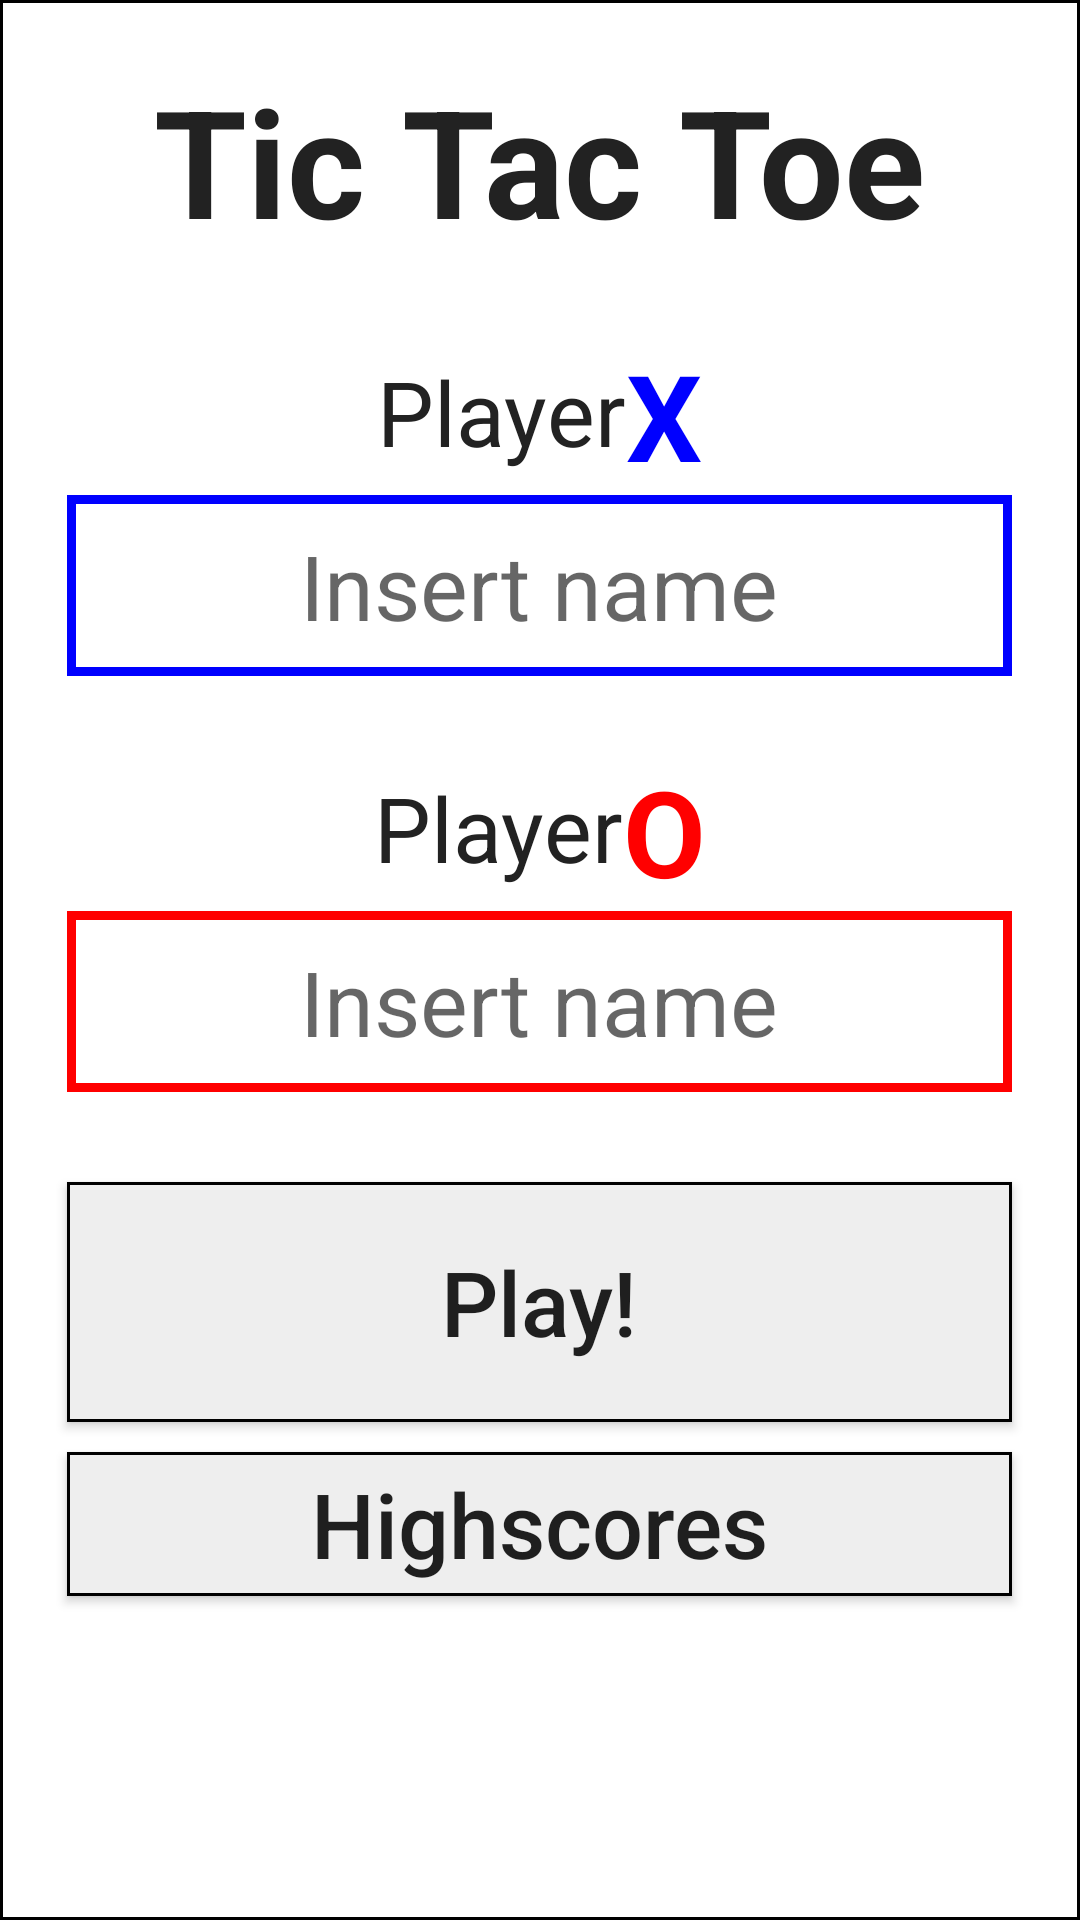

Write the Android layout XML for this screen, with the resource values it uses.
<!-- AndroidManifest.xml: application theme AppTheme.NoTitle -->
<!-- res/layout/activity_front_page.xml -->
<?xml version="1.0" encoding="utf-8"?>
<RelativeLayout xmlns:android="http://schemas.android.com/apk/res/android"
    android:id="@+id/activity_front_page"
    android:background="@drawable/white_with_black_border"
    android:layout_width="match_parent"
    android:layout_height="match_parent">

    <TextView
        android:id="@+id/title"
        android:text="@string/tic_tac_toe"
        android:textSize="50sp"
        android:textStyle="bold"
        android:textColor="@color/colorText"
        android:layout_width="wrap_content"
        android:layout_height="wrap_content"
        android:layout_alignParentTop="true"
        android:layout_centerHorizontal="true"
        android:layout_marginTop="20dp"/>

    <LinearLayout
        android:id="@+id/linearLayoutX"
        android:layout_width="wrap_content"
        android:layout_height="wrap_content"
        android:layout_marginTop="20dp"
        android:layout_below="@+id/title"
        android:layout_centerHorizontal="true">

        <TextView
            android:text="@string/player"
            android:textSize="30sp"
            android:textColor="@color/colorText"
            android:layout_width="wrap_content"
            android:layout_height="wrap_content" />

        <TextView
            android:text="@string/x"
            android:textSize="40sp"
            android:textStyle="bold"
            android:textColor="@color/colorBlue"
            android:layout_width="wrap_content"
            android:layout_height="wrap_content"
            android:layout_marginTop="5dp" />
    </LinearLayout>

    <EditText
        android:id="@+id/playerXEditText"
        android:hint="@string/insert_name"
        android:textSize="30sp"
        android:textAlignment="center"
        android:maxLines="1"
        android:maxLength="11"
        android:inputType="textPersonName"
        android:padding="10dp"
        android:ems="9"
        android:background="@drawable/blue_edittext_border"
        android:layout_width="wrap_content"
        android:layout_height="wrap_content"
        android:layout_below="@+id/linearLayoutX"
        android:layout_centerHorizontal="true" />

    <LinearLayout
        android:id="@+id/linearLayoutO"
        android:layout_width="wrap_content"
        android:layout_height="wrap_content"
        android:layout_marginTop="20dp"
        android:layout_below="@+id/playerXEditText"
        android:layout_centerHorizontal="true">

        <TextView
            android:text="@string/player"
            android:textSize="30sp"
            android:textColor="@color/colorText"
            android:layout_width="wrap_content"
            android:layout_height="wrap_content" />

        <TextView
            android:text="@string/o"
            android:textSize="40sp"
            android:textStyle="bold"
            android:textColor="@color/colorRed"
            android:layout_width="wrap_content"
            android:layout_height="wrap_content"
            android:layout_marginTop="5dp" />
    </LinearLayout>

    <EditText
        android:id="@+id/playerOEditText"
        android:hint="@string/insert_name"
        android:textSize="30sp"
        android:textAlignment="center"
        android:maxLines="1"
        android:maxLength="11"
        android:inputType="textPersonName"
        android:padding="10dp"
        android:ems="9"
        android:background="@drawable/red_edittext_border"
        android:layout_width="wrap_content"
        android:layout_height="wrap_content"
        android:layout_below="@+id/linearLayoutO"
        android:layout_centerHorizontal="true" />

    <Button
        android:id="@+id/buttonPlay"
        android:text="@string/play"
        android:textSize="30sp"
        android:textAllCaps="false"
        android:ems="9"
        android:background="@drawable/gray_with_black_border"
        android:height="80dp"
        android:layout_width="wrap_content"
        android:layout_height="wrap_content"
        android:layout_marginTop="30dp"
        android:layout_below="@+id/playerOEditText"
        android:layout_centerHorizontal="true" />

    <Button
        android:id="@+id/buttonHighscore"
        android:text="@string/highscores"
        android:textSize="30sp"
        android:textAllCaps="false"
        android:ems="9"
        android:background="@drawable/gray_with_black_border"

        android:layout_width="wrap_content"
        android:layout_height="wrap_content"
        android:layout_marginTop="10dp"
        android:layout_below="@+id/buttonPlay"
        android:layout_centerHorizontal="true" />
</RelativeLayout>
<!-- resources referenced by this layout -->
<resources>
  <color name="colorBlue">#0000FF</color>
  <color name="colorRed">#FF0000</color>
  <color name="colorText">#222222</color>
  <!-- drawable blue_edittext_border (drawable) -->
  <shape xmlns:android="http://schemas.android.com/apk/res/android"
      android:shape="rectangle">
      <solid android:color="@color/transparent" />
      <stroke android:width="3dip" android:color="@color/colorBlue" />
  </shape>
  <!-- drawable gray_with_black_border (drawable) -->
  <shape xmlns:android="http://schemas.android.com/apk/res/android"
  android:shape="rectangle">
  <solid android:color="@color/colorGray" />
  <stroke android:width="1dip" android:color="@color/colorBlack" />
  </shape>
  <!-- drawable red_edittext_border (drawable) -->
  <shape xmlns:android="http://schemas.android.com/apk/res/android"
      android:shape="rectangle">
      <solid android:color="@color/transparent" />
      <stroke android:width="3dip" android:color="@color/colorRed" />
  </shape>
  <!-- drawable white_with_black_border (drawable) -->
  <shape xmlns:android="http://schemas.android.com/apk/res/android"
      android:shape="rectangle">
      <solid android:color="@color/colorWhite" />
      <stroke android:width="1dip" android:color="@color/colorBlack" />
  </shape>
  <string name="highscores">Highscores</string>
  <string name="insert_name">Insert name</string>
  <string name="o">O</string>
  <string name="play">Play!</string>
  <string name="player">Player</string>
  <string name="tic_tac_toe">Tic Tac Toe</string>
  <string name="x">X</string>
  <style name="AppTheme.NoTitle" parent="Theme.AppCompat.Light.NoActionBar">
          
          <item name="colorPrimary">@color/colorText</item>
          <item name="colorPrimaryDark">@color/colorBlack</item>
          <item name="colorAccent">@color/colorRed</item>
      </style>
  <color name="transparent">#00000000</color>
  <color name="colorGray">#EEEEEE</color>
  <color name="colorBlack">#000000</color>
  <color name="colorWhite">#FFFFFF</color>
</resources>
